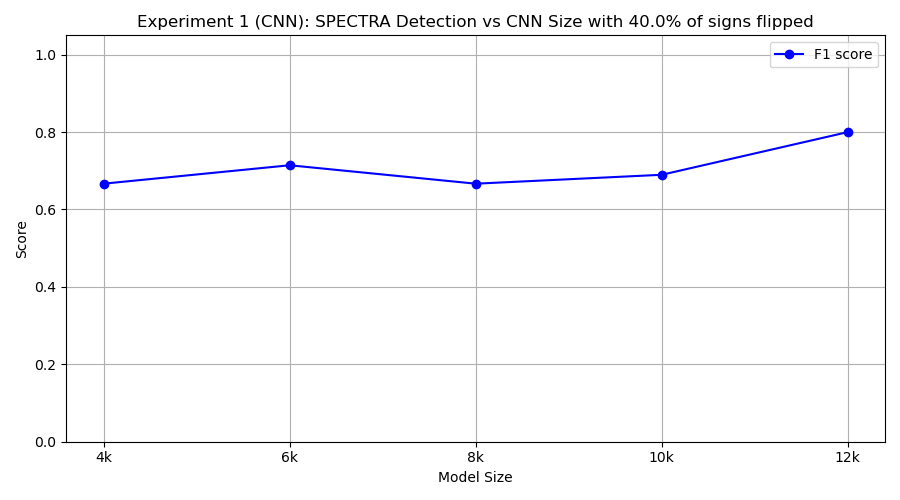

Data behind this chart, as committed beside it:
model_class, tp, fp, tn, fn, precision, recall, f1
FourKCNN, 10, 10, 0, 0, 0.5, 1.0, 0.6667
SixKCNN, 10, 8, 2, 0, 0.5556, 1.0, 0.7143
EightKCNN, 10, 10, 0, 0, 0.5, 1.0, 0.6667
TenKCNN, 10, 9, 1, 0, 0.5263, 1.0, 0.6897
TwelveKCNN, 10, 5, 5, 0, 0.6667, 1.0, 0.8
